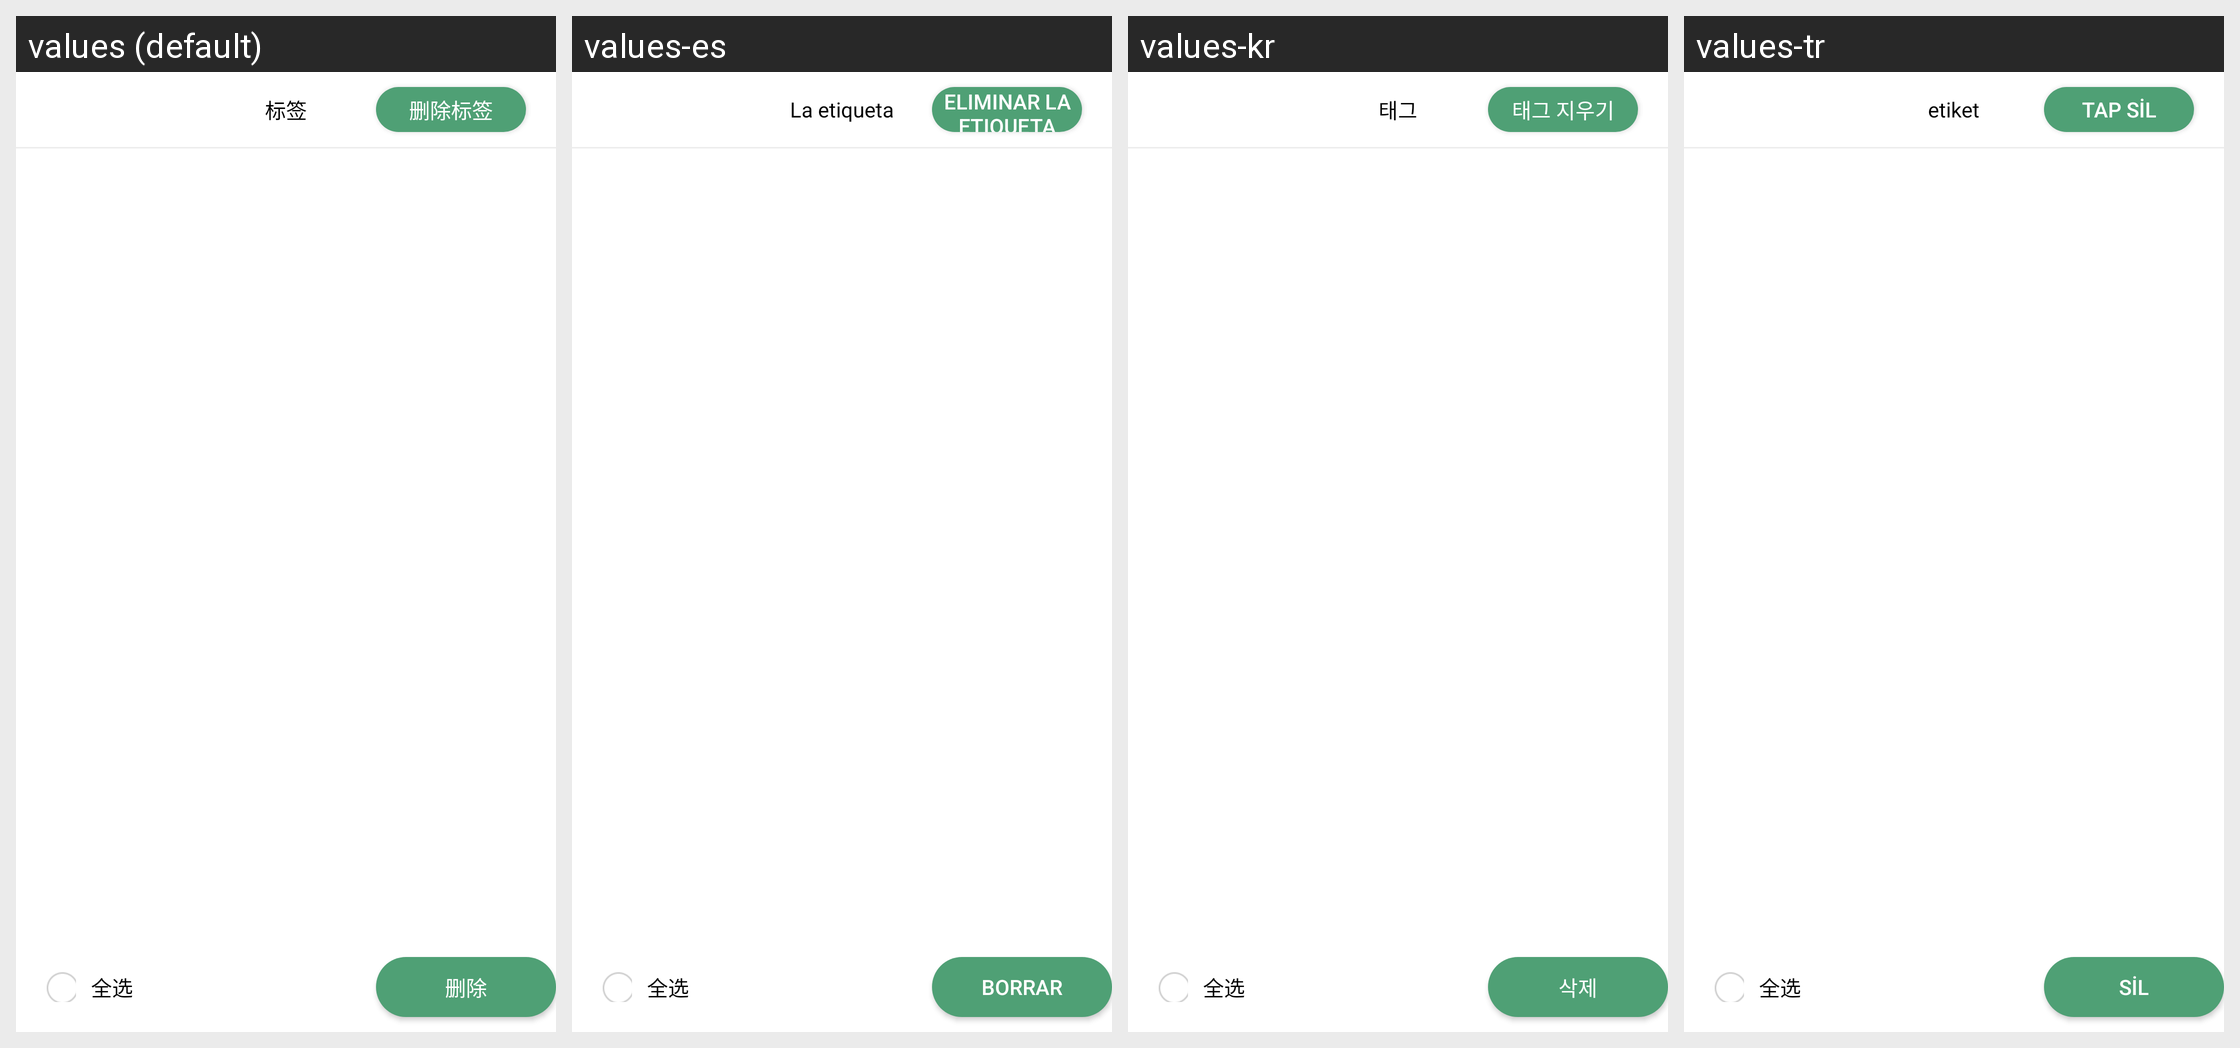

The Android screen above is rendered under several locales of the same app. Produce the string resources it draws, with the default and per-locale values.
Android screen res/layout/activity_delete_tag.xml rendered under 4 locales, left to right: values (default), values-es, values-kr, values-tr. Device: Nexus 5 (rendered at 1080×1920; each locale shown at half size, 540×960, under a caption strip naming it); theme AppTheme.
Other locales in the repository, not shown: values-de, values-en, values-id, values-jpr, values-tw, values-vn.
Strings drawn on this screen, with the default value and each locale's value (text and hints the layout hard-codes, and strings that could not be matched under every locale, appear in the picture but are not listed):

tag
  values: 标签
  values-es: La etiqueta
  values-kr: 태그
  values-tr: etiket

delete_tag
  values: 删除标签
  values-es: Eliminar la etiqueta
  values-kr: 태그 지우기
  values-tr: Tap sil

delete
  values: 删除
  values-es: borrar
  values-kr: 삭제
  values-tr: Sil
